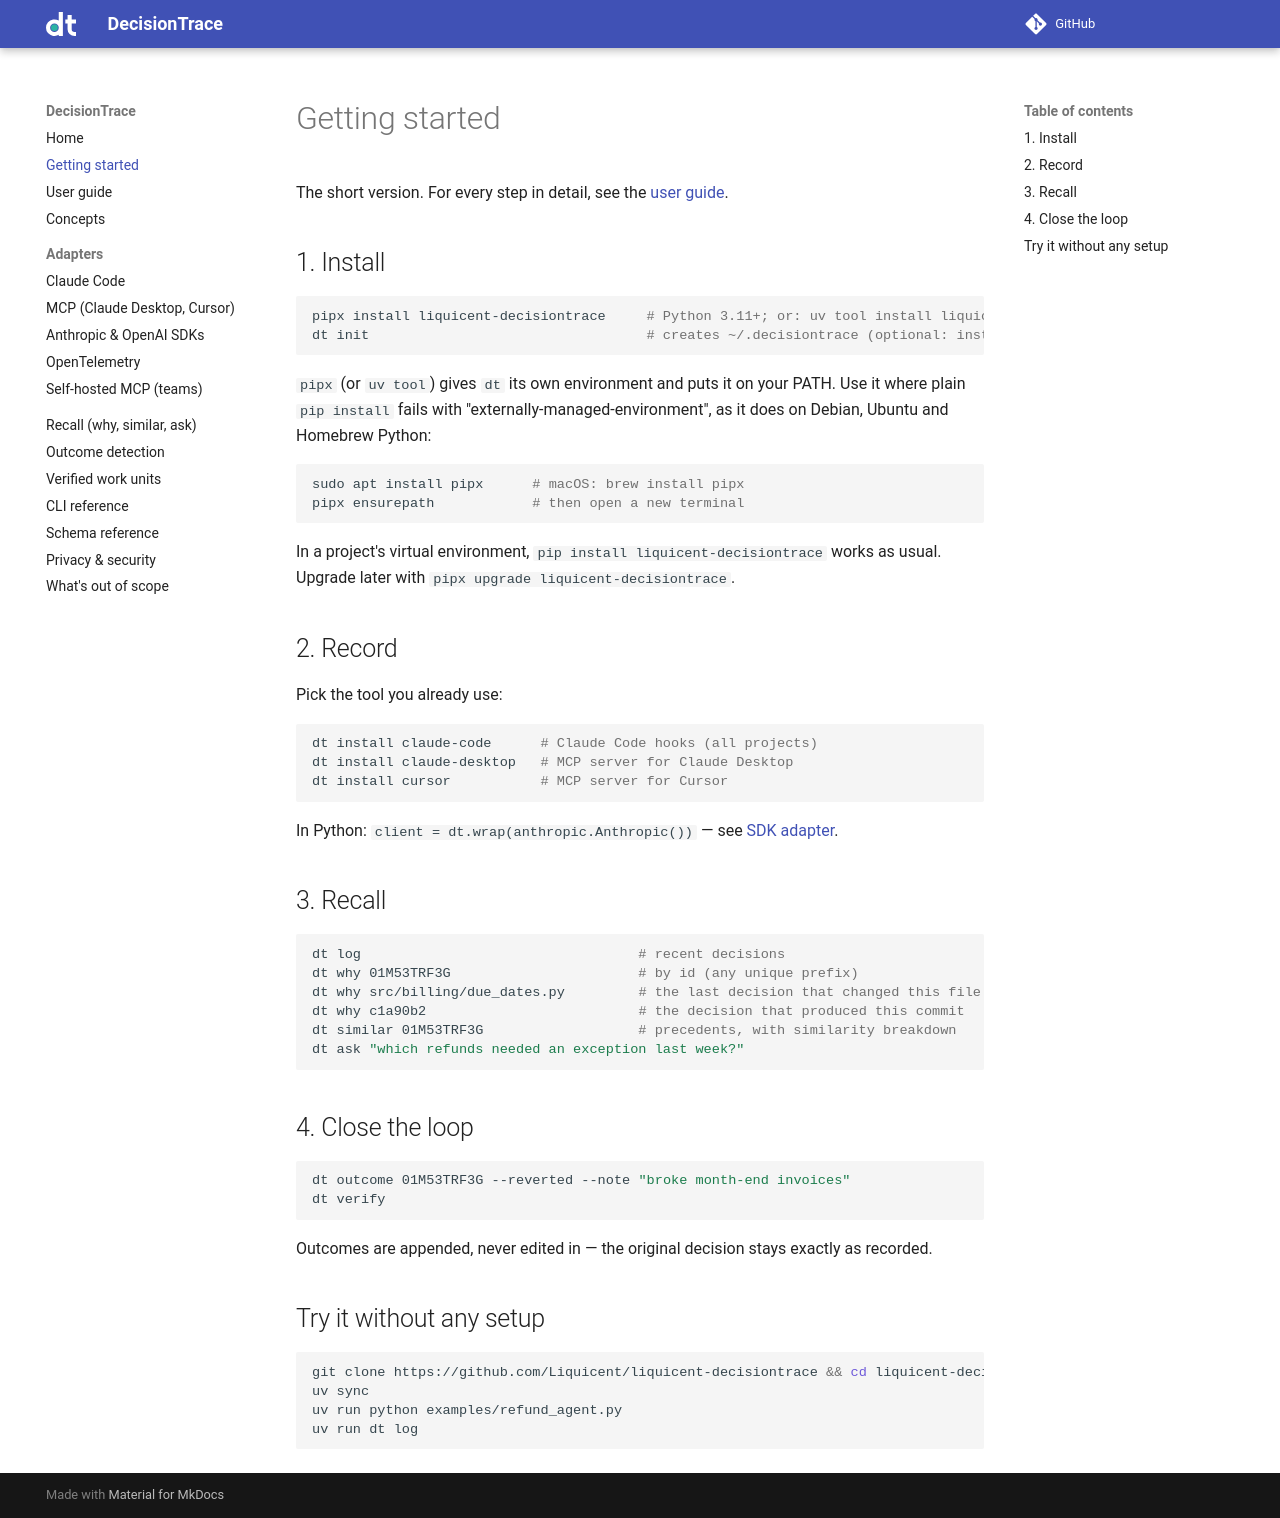

repository: Liquicent/liquicent-decisiontrace · page: getting-started/index.html · generator: mkdocs

# Getting started

The short version. For every step in detail, see the [user guide](user-guide.md).

## 1. Install

```bash
pipx install liquicent-decisiontrace     # Python 3.11+; or: uv tool install liquicent-decisiontrace
dt init                                  # creates ~/.decisiontrace (optional: install does it)
```

`pipx` (or `uv tool`) gives `dt` its own environment and puts it on your PATH. Use it
where plain `pip install` fails with "externally-managed-environment", as it does on
Debian, Ubuntu and Homebrew Python:

```bash
sudo apt install pipx      # macOS: brew install pipx
pipx ensurepath            # then open a new terminal
```

In a project's virtual environment, `pip install liquicent-decisiontrace` works as usual.
Upgrade later with `pipx upgrade liquicent-decisiontrace`.

## 2. Record

Pick the tool you already use:

```bash
dt install claude-code      # Claude Code hooks (all projects)
dt install claude-desktop   # MCP server for Claude Desktop
dt install cursor           # MCP server for Cursor
```

In Python: `client = dt.wrap(anthropic.Anthropic())` — see [SDK adapter](adapters/sdk.md).

## 3. Recall

```bash
dt log                                  # recent decisions
dt why 01M53TRF3G                       # by id (any unique prefix)
dt why src/billing/due_dates.py         # the last decision that changed this file
dt why c1a90b2                          # the decision that produced this commit
dt similar 01M53TRF3G                   # precedents, with similarity breakdown
dt ask "which refunds needed an exception last week?"
```

## 4. Close the loop

```bash
dt outcome 01M53TRF3G --reverted --note "broke month-end invoices"
dt verify
```

Outcomes are appended, never edited in — the original decision stays exactly as recorded.

## Try it without any setup

```bash
git clone https://github.com/Liquicent/liquicent-decisiontrace && cd liquicent-decisiontrace
uv sync
uv run python examples/refund_agent.py
uv run dt log
```
